Image classification data set "pre-processed" (AnsariRaheenBano/Fabric-Defect-Detection-Using-deep-learning on GitHub). Class labels (4): holes, lines, no defect, stains.

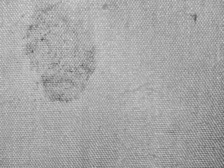
Label: stains

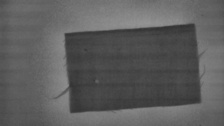
Label: holes

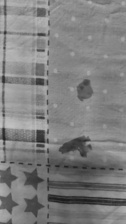
Label: stains

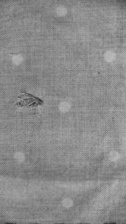
Label: holes

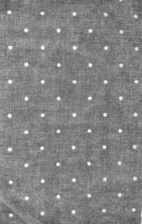
Label: no defect

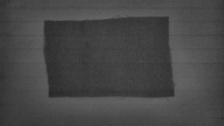
Label: lines
